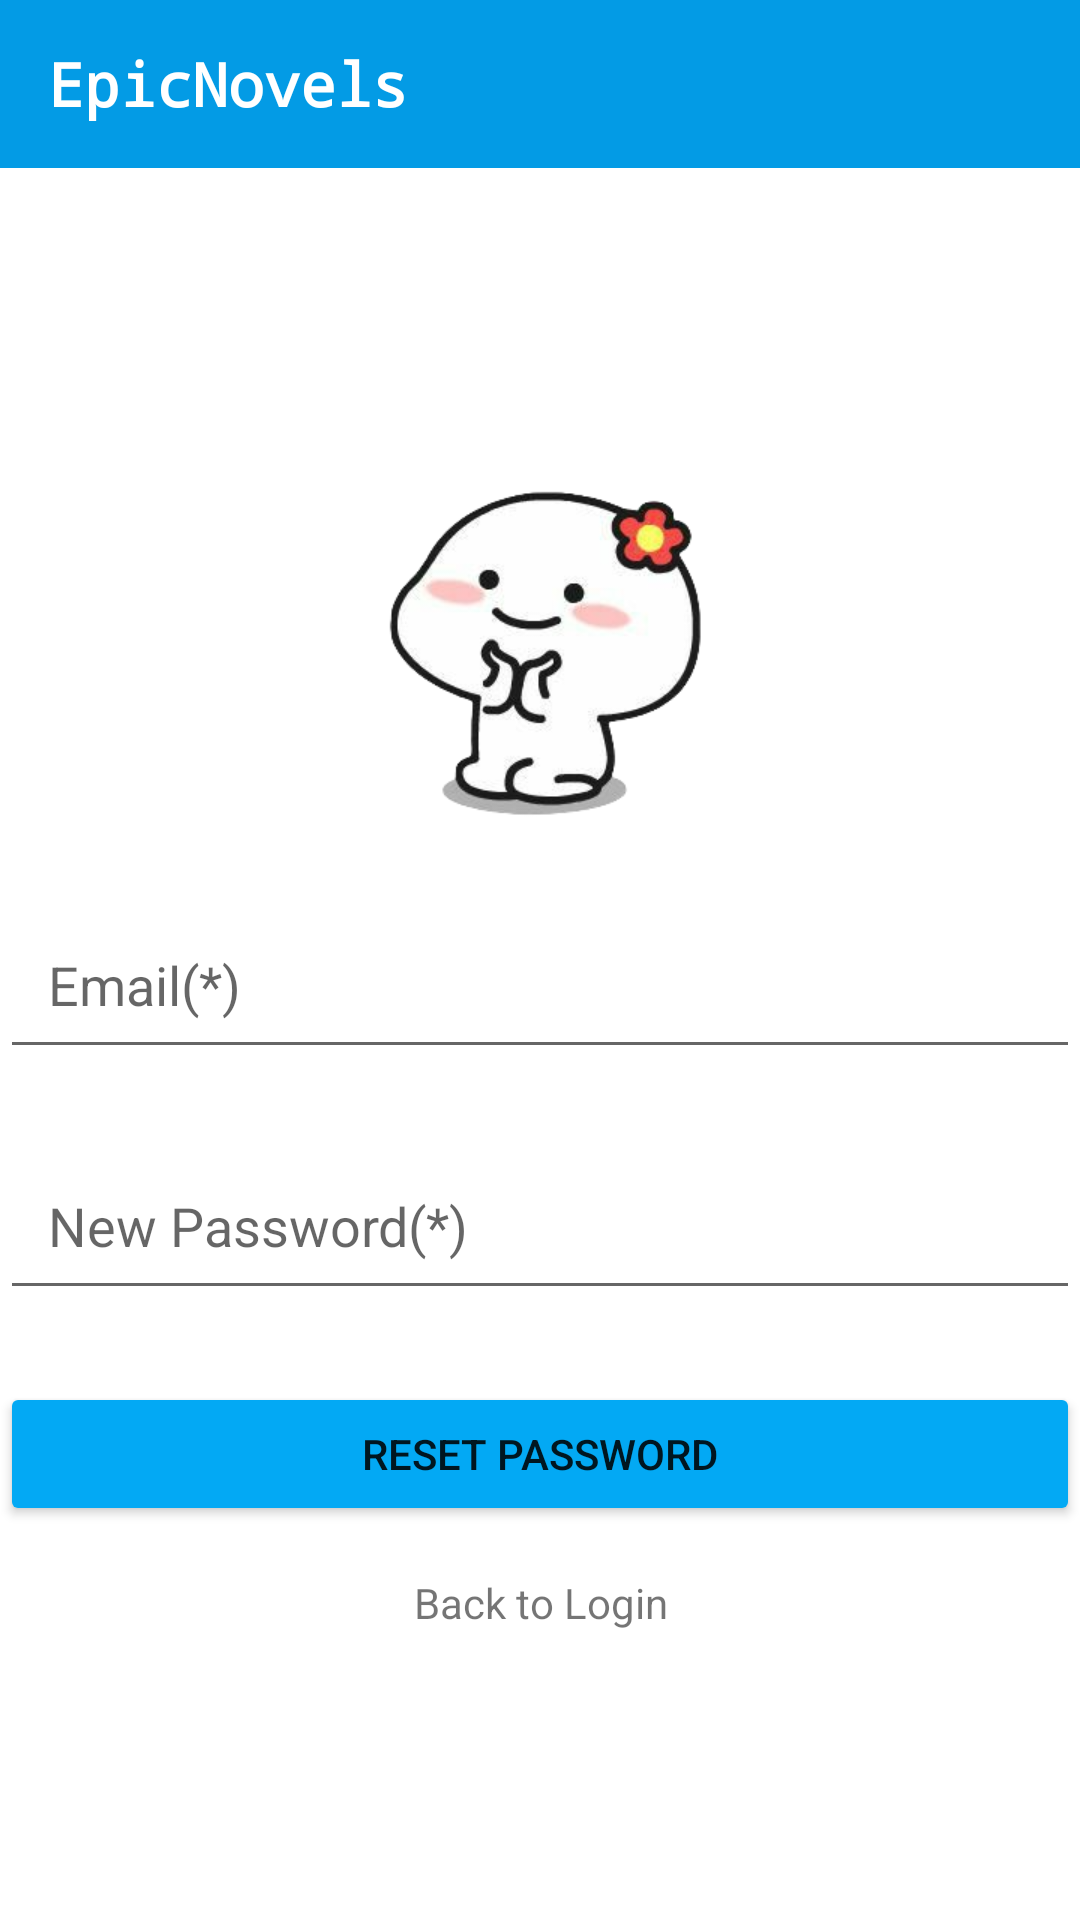

Here is an Android app screen rendered from its layout file. Give the layout XML and the strings, colors and styles it references.
<!-- AndroidManifest.xml: activity theme Theme.MyApplication -->
<!-- res/layout/activity_forgot_password.xml -->
<?xml version="1.0" encoding="utf-8"?>
<LinearLayout xmlns:android="http://schemas.android.com/apk/res/android"
    android:layout_width="match_parent"
    android:layout_height="match_parent"
    android:orientation="vertical">
    <androidx.appcompat.widget.Toolbar
        android:id="@+id/toolbar"
        android:layout_width="match_parent"
        android:layout_height="wrap_content"
        android:background="#039BE5">

        <TextView
            android:layout_width="wrap_content"
            android:layout_height="wrap_content"
            android:text="EpicNovels"
            android:textColor="#FFFFFF"
            android:textSize="20sp"
            android:textStyle="bold"
            android:typeface="monospace" />

    </androidx.appcompat.widget.Toolbar>
    <ImageView
        android:layout_width="120dp"
        android:layout_height="120dp"
        android:layout_gravity="center_horizontal"
        android:layout_marginTop="100dp"
        android:src="@drawable/ic_app_logo" />

    <EditText
        android:id="@+id/et_email"
        android:layout_width="match_parent"
        android:layout_height="wrap_content"
        android:layout_marginTop="24dp"
        android:hint="Email(*)"
        android:padding="16dp" />

    <EditText
            android:id="@+id/et_newPassword"
            android:layout_width="match_parent"
            android:layout_height="wrap_content"
            android:layout_marginTop="24dp"
            android:hint="New Password(*)"
            android:padding="16dp" />

    <Button
        android:id="@+id/btn_reset_password"
        android:layout_width="match_parent"
        android:layout_height="wrap_content"
        android:layout_marginTop="24dp"
        android:backgroundTint="#03A9F4"
        android:text="Reset Password" />

    <TextView
        android:id="@+id/tv_back_to_login"
        android:layout_width="match_parent"
        android:layout_height="wrap_content"
        android:layout_marginTop="16dp"
        android:gravity="center"
        android:text="Back to Login" />

</LinearLayout>
<!-- resources referenced by this layout -->
<resources>
  <!-- drawable ic_app_logo (drawable) -->
  <?xml version="1.0" encoding="utf-8"?>
  <selector xmlns:android="http://schemas.android.com/apk/res/android">
      <item android:drawable="@drawable/hi"/>
  </selector>
  <style name="Theme.MyApplication" parent="Theme.MaterialComponents.DayNight.DarkActionBar">
          
          <item name="colorPrimary">@color/purple_500</item>
          <item name="colorPrimaryVariant">@color/purple_700</item>
          <item name="colorOnPrimary">@color/white</item>
          
          <item name="colorSecondary">@color/teal_200</item>
          <item name="colorSecondaryVariant">@color/teal_700</item>
          <item name="colorOnSecondary">@color/black</item>
          
          <item name="android:statusBarColor" tools:targetApi="l">?attr/colorPrimaryVariant</item>
          
      </style>
  <!-- drawable hi: png bitmap (drawable, 37794 bytes) -->
  <color name="purple_500">#FF6200EE</color>
  <color name="purple_700">#FF3700B3</color>
  <color name="white">#FFFFFFFF</color>
  <color name="teal_200">#FF03DAC5</color>
  <color name="teal_700">#FF018786</color>
  <color name="black">#FF000000</color>
</resources>
